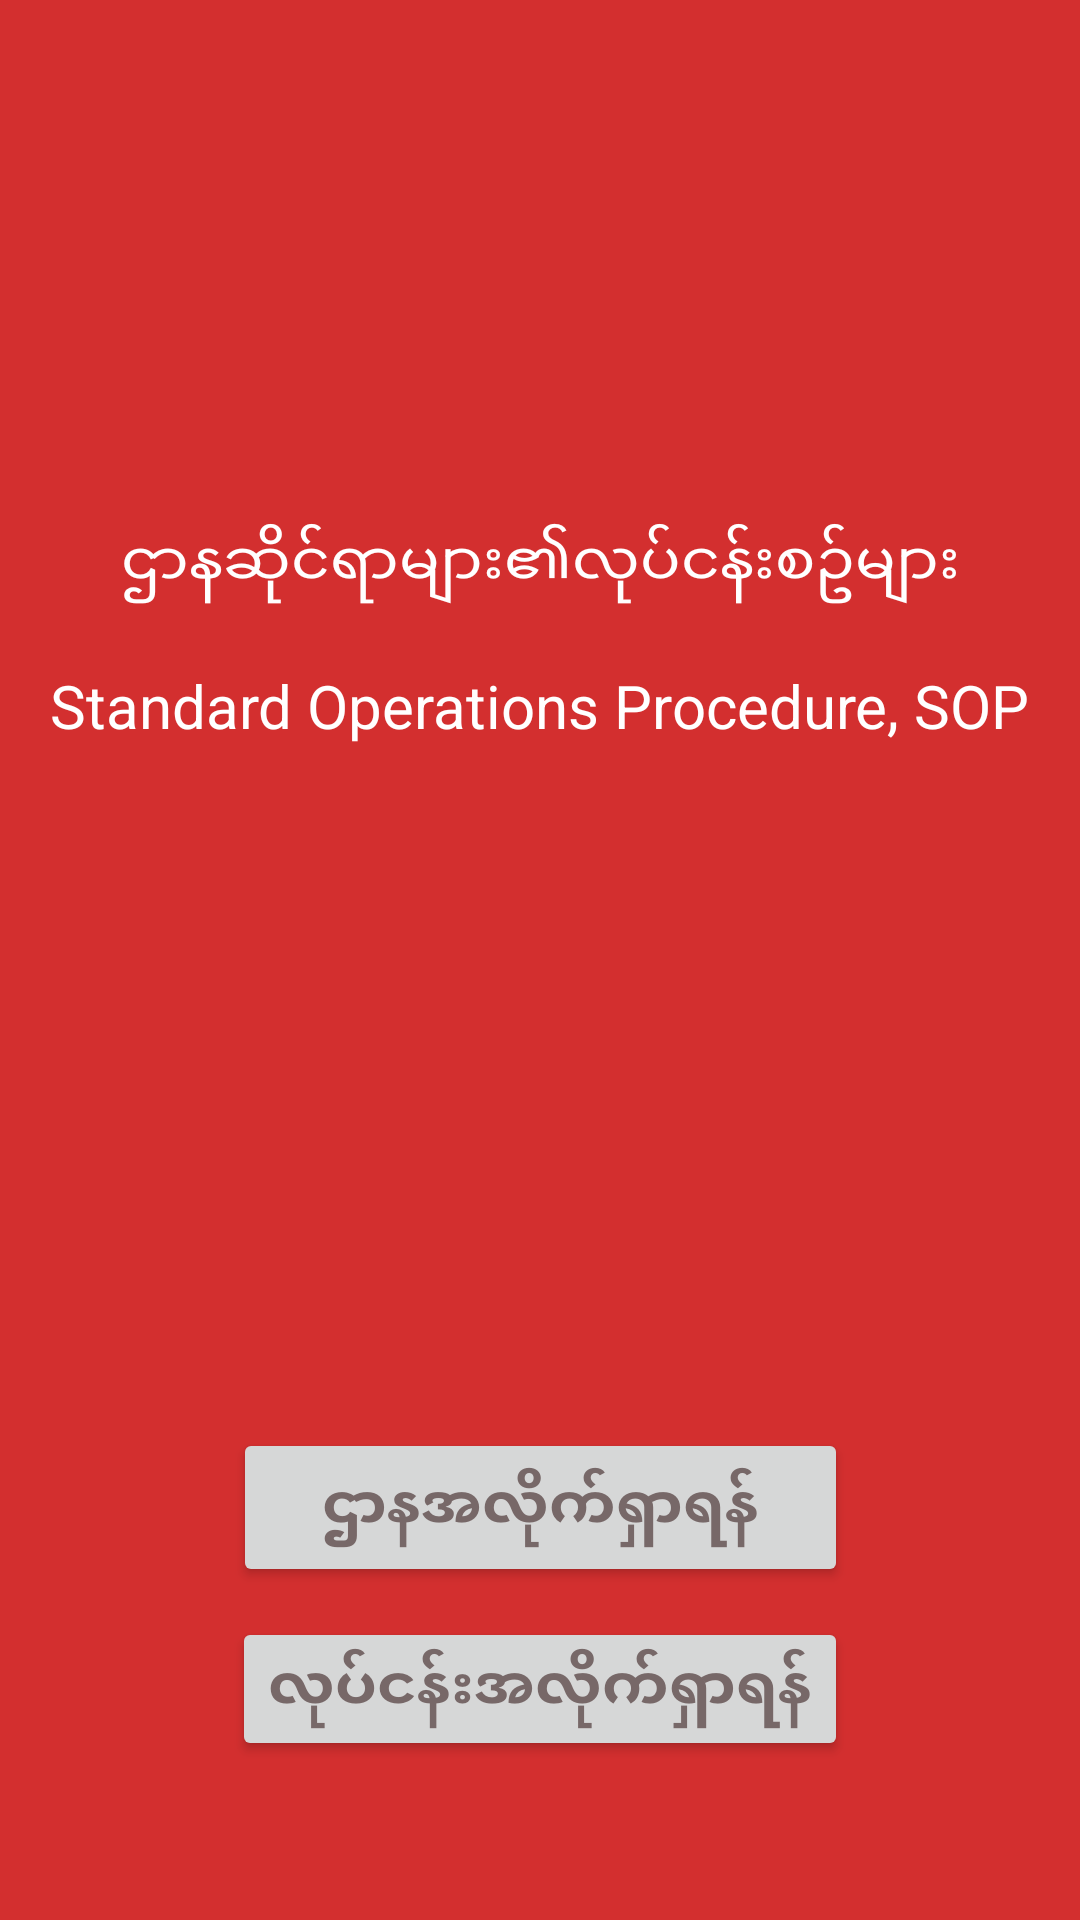

Android layout source for this screen:
<!-- AndroidManifest.xml: application theme AppTheme -->
<!-- res/layout/sep_sixteen_assignment.xml -->
<?xml version="1.0" encoding="utf-8"?>
<androidx.constraintlayout.widget.ConstraintLayout xmlns:android="http://schemas.android.com/apk/res/android"
    xmlns:tools="http://schemas.android.com/tools"
    android:layout_width="match_parent"
    android:layout_height="match_parent"
    xmlns:app="http://schemas.android.com/apk/res-auto">

    <ImageView
        android:layout_width="match_parent"
        android:layout_height="match_parent"
        android:background="@color/mmbgimg"
        android:paddingLeft="-150dp"
        android:src="@drawable/mm_transprant"
        app:layout_constraintBottom_toBottomOf="parent"
        app:layout_constraintStart_toStartOf="parent"
        app:layout_constraintTop_toTopOf="parent"
        app:layout_constraintVertical_bias="0.0" />

    <ImageView
        android:id="@+id/title_image"
        android:layout_width="155dp"
        android:layout_height="154dp"
        android:paddingLeft="20dp"
        android:paddingTop="20dp"
        android:src="@drawable/sagaing"
        app:layout_constraintLeft_toLeftOf="parent"
        app:layout_constraintRight_toRightOf="parent"
        tools:ignore="MissingConstraints"
        tools:layout_editor_absoluteY="39dp" />

    <TextView
        android:id="@+id/text1"
        android:layout_width="wrap_content"
        android:layout_height="wrap_content"
        android:layout_marginTop="20dp"
        android:text="@string/mm_font"
        android:textColor="#FFF"
        android:textSize="20dp"
        app:layout_constraintLeft_toLeftOf="parent"
        app:layout_constraintRight_toRightOf="parent"
        app:layout_constraintTop_toBottomOf="@+id/title_image"
        />

    <TextView
        android:id="@+id/text2"
        android:layout_width="wrap_content"
        android:layout_height="wrap_content"
        android:layout_marginTop="20dp"
        android:text="Standard Operations Procedure, SOP"
        android:textColor="#FFF"
        android:textSize="20dp"
        app:layout_constraintLeft_toLeftOf="parent"
        app:layout_constraintRight_toRightOf="parent"
        app:layout_constraintTop_toBottomOf="@+id/text1"
        />

    <Button
        android:id="@+id/bottom1"
        android:layout_width="205dp"
        android:layout_height="53dp"
        android:text="@string/mm_btn1"
        android:textColor="#776868"
        android:textSize="20dp"
        android:textStyle="bold"
        app:layout_constraintBottom_toTopOf="@+id/bottom2"
        app:layout_constraintLeft_toLeftOf="parent"
        app:layout_constraintRight_toRightOf="parent"
        app:layout_constraintTop_toTopOf="parent"
        app:layout_constraintVertical_bias="0.9"
        app:layout_constraintVertical_chainStyle="packed" />

    <Button
        android:id="@+id/bottom2"
        android:layout_width="wrap_content"
        android:layout_height="wrap_content"
        android:layout_marginTop="10dp"
        android:text="@string/mm_btn2"
        android:textColor="#776868"
        android:textSize="20dp"
        android:textStyle="bold"
        app:layout_constraintBottom_toBottomOf="parent"
        app:layout_constraintLeft_toLeftOf="parent"
        app:layout_constraintRight_toRightOf="parent"
        app:layout_constraintTop_toBottomOf="@+id/bottom1"/>


</androidx.constraintlayout.widget.ConstraintLayout>
<!-- resources referenced by this layout -->
<resources>
  <color name="mmbgimg">#D32F2F</color>
  <string name="mm_btn1">ဌာနအလိုက်ရှာရန်</string>
  <string name="mm_btn2">လုပ်ငန်းအလိုက်ရှာရန်</string>
  <string name="mm_font">ဌာနဆိုင်ရာများ၏လုပ်ငန်းစဥ်များ</string>
  <style name="AppTheme" parent="Theme.AppCompat.Light.DarkActionBar">
          
          <item name="colorPrimary">@color/colorPrimary</item>
          <item name="colorPrimaryDark">@color/colorPrimaryDark</item>
          <item name="colorAccent">@color/colorAccent</item>
      </style>
  <color name="colorPrimary">#6200EE</color>
  <color name="colorPrimaryDark">#3700B3</color>
  <color name="colorAccent">#03DAC5</color>
</resources>
